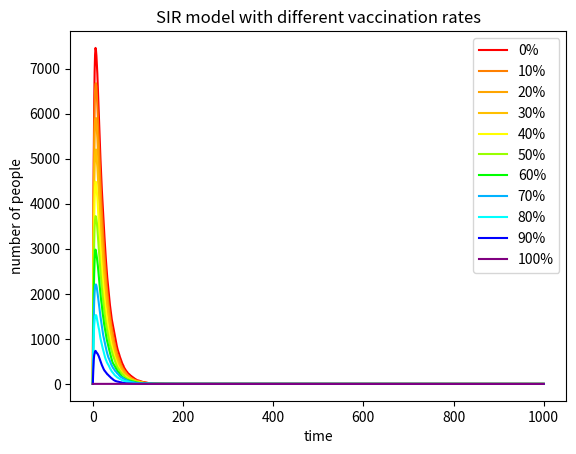

This chart was generated by the following Python code: (Note: this script raises an exception after producing the figure.)
#import neccessary libraries
import numpy as np
import matplotlib.pyplot as plt
from matplotlib import cm # color map (for the plot)

P = 10000 #population
I = 1 #infected
beta = 0.3 #infection probability
gamma = 0.05 #recovery probability
alpha = [0,10,20,30,40,50,60,70,80,90,100] #vaccinated probability

time = list(range(0, 1001)) # or: time = list(range(1001))
colors = [[1, 0, 0],[1, 0.5, 0],[1, 0.647, 0],[1, 0.75, 0],[1, 1, 0],[0.6, 1, 0],[0, 1, 0],[0, 0.7, 1],[0, 1, 1],[0, 0, 1],[0.5, 0, 0.5]]

import array
arr_I = array.array('i', [I])  # 'i' specifies integer type

for m in range(0,11):
    V = int(alpha[m]*P/100) #vaccinated
    I = 1 #infected
    R = 0 #recovered
    S = P-I-R-V #susceptible
    for n in range (1,1001):
        #pick susceptible individuals at random to become infected
        I_add = 0
        for i in range (0,S):
            a=np.random.choice ([0,1],p=[1-beta, beta])
            if a == 1:
                I_add += 1
        #pick infected individuals at random to become recovered
        I_minus = 0
        for i in range (0,I):
            b=np.random.choice ([0,1],p=[1-gamma, gamma])
            if b == 1:
                I_minus += 1
                R += 1
        I = I + I_add - I_minus
        S = P-I-R-V
        arr_I.append(I) # Add element
    plt.plot(time, arr_I, label= str(alpha[m])+"%", color= colors[m])
    #plt.plot(time, arr_I, label= str(alpha[m])+"%", color=cm.viridis(30)) # plots the dataset using colour number 30 (a sort of blue) from the viridis colour map.
    arr_I = array.array('i', [1])

plt.xlabel("time")
plt.ylabel("number of people")
plt.title("SIR model with different vaccination rates")
plt.legend() #add legend
plt.show()

#save the plot as a file
plt.figure(figsize =(6,4),dpi=150) # set your plots as a file with this dimensions and resolution
plt.savefig("<SIR_vaccination>", type="png")
# !!!Note that Python is not necessarily saving images in the same directory that your python scripts are in.
# !!!You can get around it by specifying the full le path as <filename>